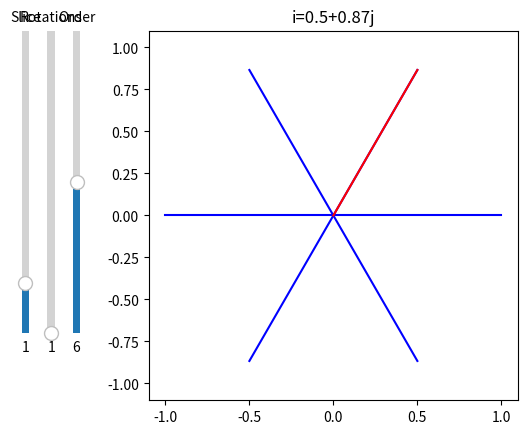

Python code for this plot:
import numpy as np
import matplotlib.pyplot as plt
from matplotlib.widgets import Slider

"""
This code is a visualizer for finding the Nth complex roots of 1
in the complex space, the roots e^(2j*pi*k/N) represent a rotation in the complex
plane. The Nth roots of 1 therefore represent complex numbers that will return a vector to the same position
after N consecutive rotations.
"""

V_0 = np.array(np.linspace(0,1,100)+0j)

# R: Rotations
# O: Order
# S: Slice

def v(R,O,S):
	tv = np.exp(2j*np.pi/O*R*S) * V_0
	return np.array([np.real(tv),np.imag(tv)])
	
fig,ax = plt.subplots()
ln = 0
def generate_slices(R,O):
	global ln
	ax.clear()
	ax.set_ylim(-1.1,1.1)
	ax.set_xlim(-1.1,1.1)
	ax.set_aspect(1)
	for s in range(O):
		ax.plot(*v(R,O,s),color='blue',zorder=0)
	ln, = ax.plot(*v(R,O,0),color='red',zorder=100)

def generate_sliders(O):
	global ax_R,ax_S,S_slider,R_slider
	try:
		ax_R.clear()
		ax_S.clear()
	except:pass
	S_slider = Slider(
    		ax=ax_S,
    		label="Slice",
    		valmin=0,
    		valmax=O,
    		valinit=1,
		valstep=1,
    		orientation="vertical"
	)
	R_slider = Slider(
    		ax=ax_R,
    		label="Rotations",
    		valmin=1,
    		valmax=O-1,
    		valinit=1,
		valstep=1,
    		orientation="vertical"
	)
	R_slider.on_changed(update_R)
	S_slider.on_changed(update_S)
ax_O = fig.add_axes([0.1, 0.25, 0.0225, 0.63])
ax_R = fig.add_axes([0.06, 0.25, 0.0225, 0.63])
ax_S = fig.add_axes([0.02, 0.25, 0.0225, 0.63])
S_slider = 0
R_slider = 0
O_slider = Slider(
	ax=ax_O,
	label="Order",
	valmin=2,
	valmax=10,
	valinit=6,
	valstep=1,
    	orientation="vertical"
	)

def update_O(val):
	global S_slider,R_slider
	generate_sliders(O_slider.val)
	update_R(0)
	update_S(0)
def update_R(val):
	generate_slices(R_slider.val,O_slider.val)
	update_S(0)
def update_S(val):
	global ln
	nv = v(R_slider.val,O_slider.val,S_slider.val)
	ax.set_title(f"i={np.round(nv[0,-1],2)}+{np.round(nv[1,-1],2)}j")
	ln.set_data(*nv)

update_O(1)

O_slider.on_changed(update_O)

plt.show()











